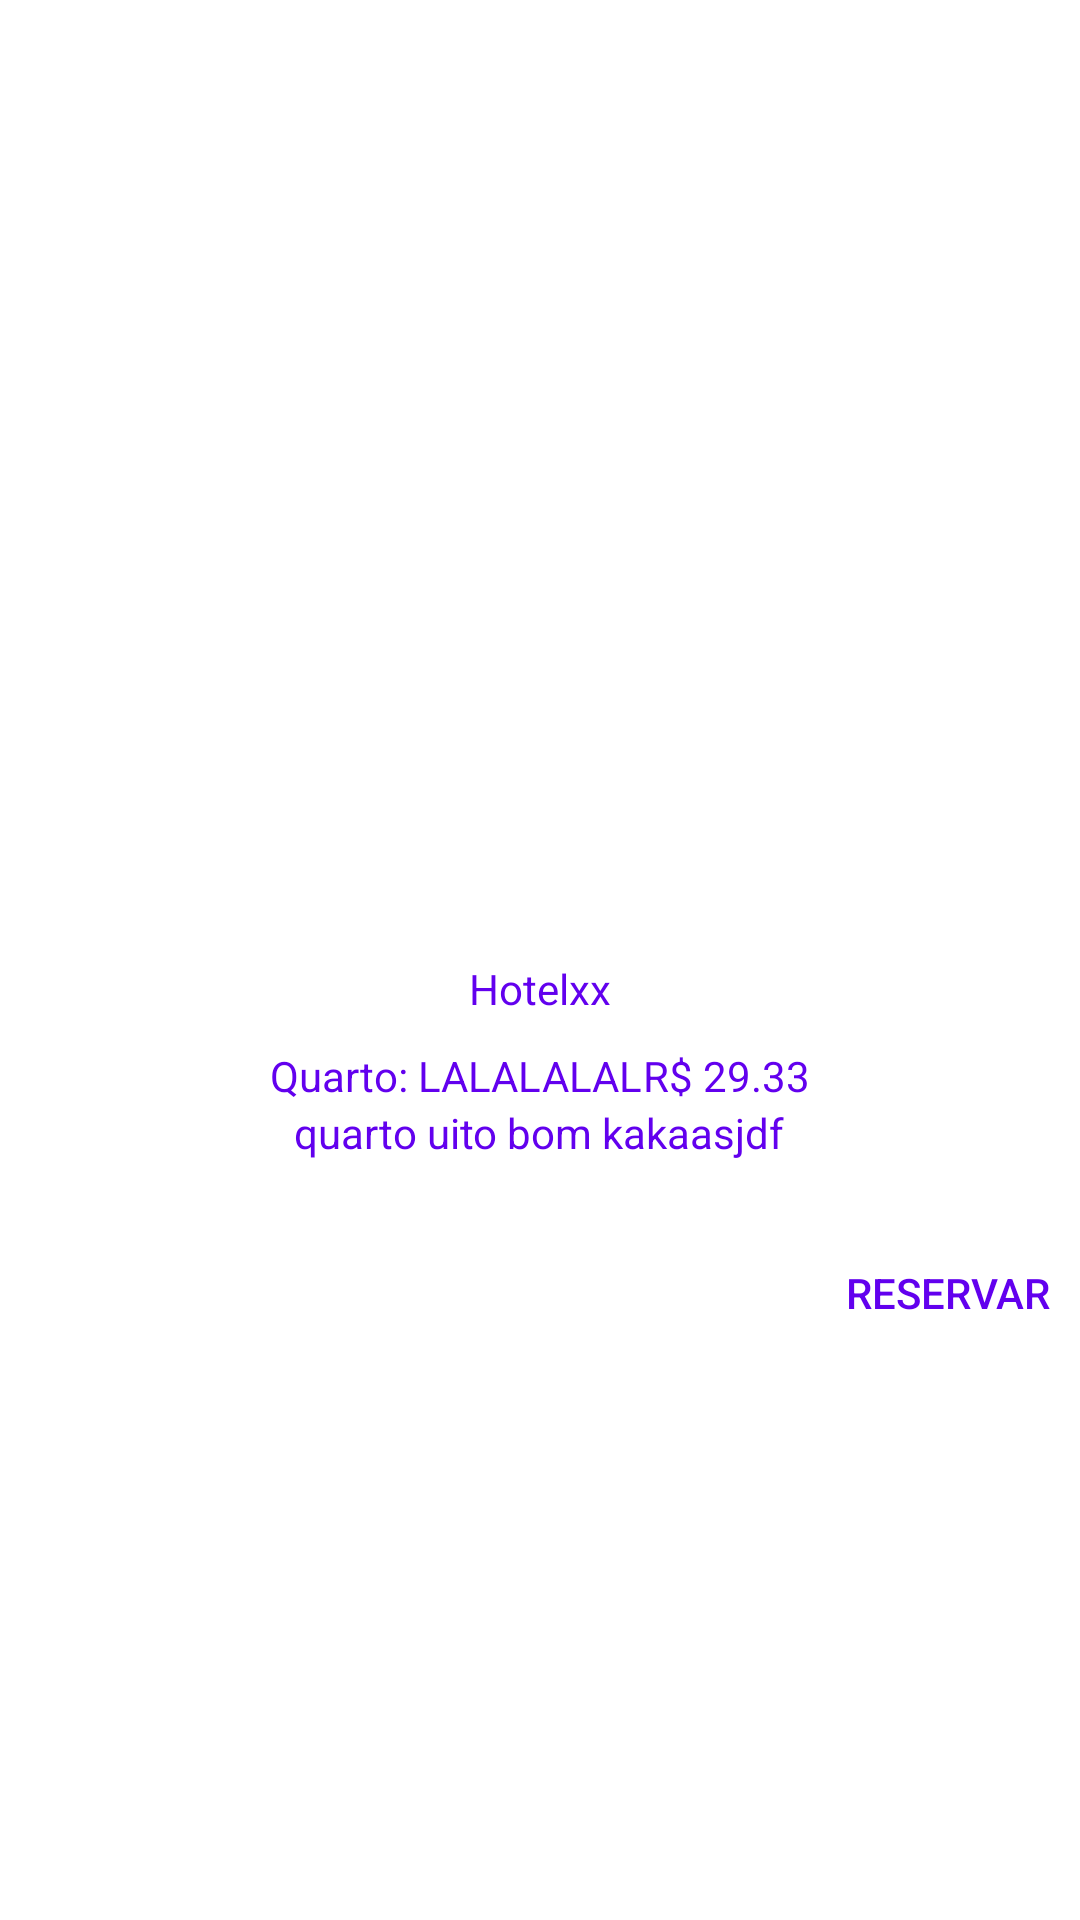

Write the Android layout XML for this screen, with the resource values it uses.
<!-- AndroidManifest.xml: application theme AppTheme -->
<!-- res/layout/activity_quartos.xml -->
<?xml version="1.0" encoding="utf-8"?>
<RelativeLayout
    xmlns:android="http://schemas.android.com/apk/res/android"
    xmlns:app="http://schemas.android.com/apk/res-auto"
    android:layout_width="match_parent"
    android:layout_height="match_parent"
    xmlns:tools="http://schemas.android.com/tools"
    app:layout_behavior="@string/appbar_scrolling_view_behavior"
    tools:context="br.com.tourdreams.app.QuartosActivity"
    android:orientation="vertical" >

    <android.support.design.widget.AppBarLayout
        android:layout_width="match_parent"
        android:layout_height="match_parent"
        android:id="@+id/app_bar"
        android:fitsSystemWindows="true"
        android:backgroundTint="@android:color/white"
        android:theme="@style/AppTheme.AppBarOverlay"
       >
        <android.support.design.widget.CollapsingToolbarLayout
            android:layout_width="match_parent"
            android:layout_height="match_parent"
            android:layout_marginTop="50dp"
            >

            <ScrollView
                xmlns:android="http://schemas.android.com/apk/res/android"
                android:layout_width="match_parent"
                android:layout_height="match_parent"
                >

                <LinearLayout
                    android:layout_width="match_parent"
                    android:layout_height="wrap_content"
                    android:orientation="vertical"
                    >

                    <android.support.v4.view.ViewPager
                        android:layout_width="match_parent"
                        android:layout_height="200dp"
                        android:id="@+id/img_quarto"
                        android:layout_marginTop="50dp"
                        >

                    </android.support.v4.view.ViewPager>
                    <TextView
                        android:layout_width="match_parent"
                        android:layout_height="wrap_content"
                        android:id="@+id/txt_nome_do_hotel"
                        android:gravity="center"
                        android:textColor="@color/colorPrimary"
                        android:layout_marginTop="20dp"
                        android:text="Hotelxx" />
                    <LinearLayout
                        android:layout_width="wrap_content"
                        android:id="@+id/sliderDots"
                        android:layout_height="wrap_content"
                        android:orientation="horizontal"
                        android:layout_below="@+id/slide_quartos"
                        android:layout_gravity="center">

                    </LinearLayout>

                    <LinearLayout
                        android:layout_width="wrap_content"
                        android:layout_height="wrap_content"
                        android:orientation="horizontal"
                        android:layout_gravity="center"
                        android:layout_marginTop="10dp">

                        <TextView
                            android:layout_width="wrap_content"
                            android:layout_height="wrap_content"
                            android:id="@+id/txt_nome_quarto"
                            android:textColor="@color/colorPrimary"
                            android:text="Quarto: LALALALAL"/>
                        <TextView
                            android:layout_width="wrap_content"
                            android:layout_height="wrap_content"
                            android:id="@+id/txt_preco_quarto"
                            android:textColor="@color/colorPrimary"
                            android:text="R$ 29.33"/>

                    </LinearLayout>
                    <LinearLayout
                        android:layout_width="wrap_content"
                        android:layout_height="wrap_content"
                        android:orientation="horizontal"
                        android:layout_gravity="center">
                        <TextView
                            android:layout_width="wrap_content"
                            android:layout_height="wrap_content"
                            android:text="quarto uito bom kakaasjdf"
                            android:textColor="@color/colorPrimary"
                            />

                        <LinearLayout
                            android:layout_width="wrap_content"
                            android:layout_height="wrap_content"
                            android:orientation="horizontal">

                            <TextView
                                android:layout_width="match_parent"
                                android:layout_height="wrap_content"
                                android:id="@+id/txt_caracteristicas"
                                android:backgroundTint="@color/colorPrimaryDark"
                                />
                        </LinearLayout>

                    </LinearLayout>
                    <Button
                        android:layout_width="wrap_content"
                        android:layout_height="wrap_content"
                        android:background="@drawable/btn_customizado"
                        android:layout_gravity="end"
                        android:layout_marginTop="20dp"
                        android:textColor="@color/colorPrimary"
                        android:text="reservar" android:onClick="reservar"/>

                </LinearLayout>

            </ScrollView>
        </android.support.design.widget.CollapsingToolbarLayout>
    </android.support.design.widget.AppBarLayout>
</RelativeLayout>
<!-- resources referenced by this layout -->
<resources>
  <style name="AppTheme.AppBarOverlay" parent="ThemeOverlay.AppCompat.Dark.ActionBar" />
  <style name="AppTheme" parent="Theme.AppCompat.Light.NoActionBar">
          
          <item name="colorPrimary">@color/colorPrimary</item>
          <item name="colorPrimaryDark">@color/colorPrimaryDark</item>
          <item name="colorAccent">@color/colorAccent</item>
      </style>
  <!-- not gathered from this repository: default colours our renderer supplied (Android Studio template values) -->
  <color name="colorPrimary">#FF6200EE</color>
  <color name="colorPrimaryDark">#FF3700B3</color>
  <color name="colorAccent">#FF03DAC5</color>
</resources>
